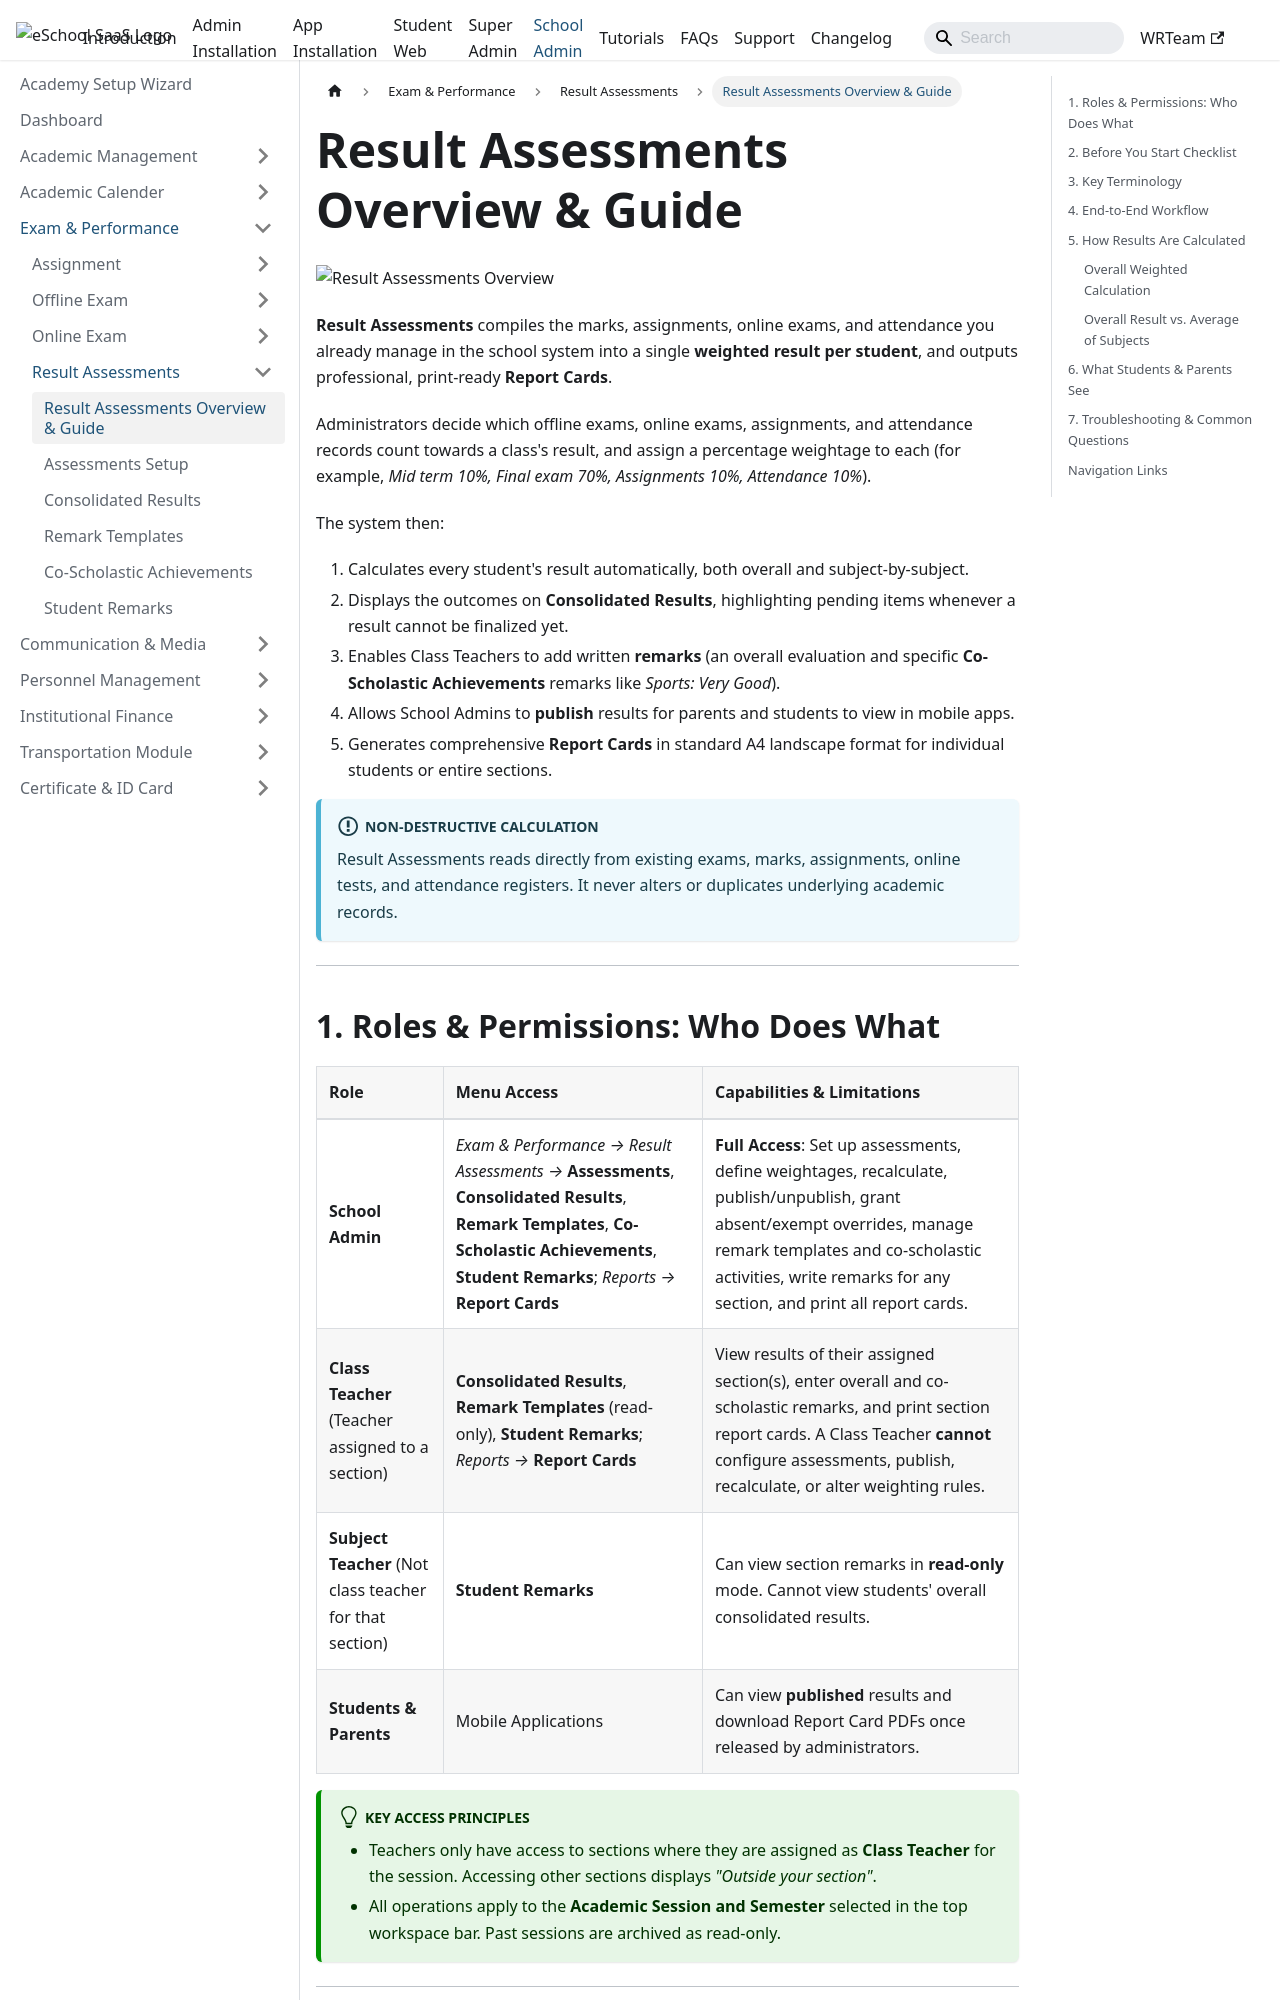

repository: WRTeam-in/eSchool-SaaS-Doc · page: schooladmin/result-assessment/overview/index.html · generator: docusaurus

---
sidebar_position: 1
---

# Result Assessments Overview & Guide

![Result Assessments Overview](../../static/images/schooladmin/result-assessment/result-assessments.png)

**Result Assessments** compiles the marks, assignments, online exams, and attendance you already manage in the school system into a single **weighted result per student**, and outputs professional, print-ready **Report Cards**.

Administrators decide which offline exams, online exams, assignments, and attendance records count towards a class's result, and assign a percentage weightage to each (for example, *Mid term 10%, Final exam 70%, Assignments 10%, Attendance 10%*).

The system then:
1. Calculates every student's result automatically, both overall and subject-by-subject.
2. Displays the outcomes on **Consolidated Results**, highlighting pending items whenever a result cannot be finalized yet.
3. Enables Class Teachers to add written **remarks** (an overall evaluation and specific **Co-Scholastic Achievements** remarks like *Sports: Very Good*).
4. Allows School Admins to **publish** results for parents and students to view in mobile apps.
5. Generates comprehensive **Report Cards** in standard A4 landscape format for individual students or entire sections.

:::info Non-Destructive Calculation
Result Assessments reads directly from existing exams, marks, assignments, online tests, and attendance registers. It never alters or duplicates underlying academic records.
:::

---

## 1. Roles & Permissions: Who Does What

| Role | Menu Access | Capabilities & Limitations |
| :--- | :--- | :--- |
| **School Admin** | *Exam & Performance &rarr; Result Assessments &rarr;* **Assessments**, **Consolidated Results**, **Remark Templates**, **Co-Scholastic Achievements**, **Student Remarks**; *Reports &rarr;* **Report Cards** | **Full Access**: Set up assessments, define weightages, recalculate, publish/unpublish, grant absent/exempt overrides, manage remark templates and co-scholastic activities, write remarks for any section, and print all report cards. |
| **Class Teacher** (Teacher assigned to a section) | **Consolidated Results**, **Remark Templates** (read-only), **Student Remarks**; *Reports &rarr;* **Report Cards** | View results of their assigned section(s), enter overall and co-scholastic remarks, and print section report cards. A Class Teacher **cannot** configure assessments, publish, recalculate, or alter weighting rules. |
| **Subject Teacher** (Not class teacher for that section) | **Student Remarks** | Can view section remarks in **read-only** mode. Cannot view students' overall consolidated results. |
| **Students & Parents** | Mobile Applications | Can view **published** results and download Report Card PDFs once released by administrators. |

:::tip Key Access Principles
- Teachers only have access to sections where they are assigned as **Class Teacher** for the session. Accessing other sections displays *"Outside your section"*.
- All operations apply to the **Academic Session and Semester** selected in the top workspace bar. Past sessions are archived as read-only.
:::

---
